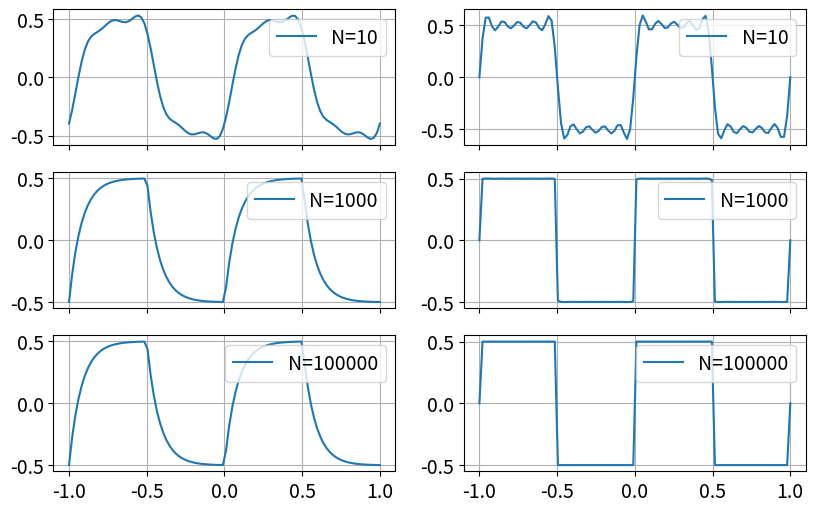

Here is the Python script that generated this plot: (Note: this script raises an exception after producing the figure.)
import numpy as np
from matplotlib import pyplot as plt

filepath = r'/media/candido/Extreme SSD/Unipi/Secondo anno/Lab 2/Materiale/Esercizi/Relazionenatalizia/'

### Aesthetic Settings
fontsize = 14
num_plots = 6
params = {
    'figure.figsize': (6 * 1.618, 6),  # Figure size
    'axes.labelsize': fontsize,        # Axis label size
    'axes.titlesize': fontsize,        # Title size
    'xtick.labelsize': fontsize,       # X-axis tick label size
    'ytick.labelsize': fontsize,       # Y-axis tick label size
    'legend.fontsize': fontsize,       # Legend font size
}
plt.rcParams.update(params)



##################
def G_lpf(omega,ft=1000):
    f=omega/(2*np.pi)
    return 1/np.sqrt(1+(f/ft)**2)
def dphi_lpf(omega,ft=1000):
    f=omega/(2*np.pi)
    return np.arctan(-f/ft)

def G_hpf(omega,ft=1000):
    f=omega/(2*np.pi)
    return 1/np.sqrt(1+(ft/f)**2)
def dphi_hpf(omega,ft=1000):
    f=omega/(2*np.pi)
    return np.arctan(ft/f)

##################
def sharkfin(x, iter=1000, omega=2 * np.pi,ft=1e1):
    iter += 1
    f = 0
    for k in range(1, iter, 2):
        phi=dphi_lpf(k*omega,ft)
        G=G_lpf(k*omega,ft)
        f += G*(2 / (k * np.pi)) * np.sin(k * x * omega+phi)
    return f

    return f - np.mean(f)


def ff(x, iter=1000, omega=2 * np.pi, phi=0):
    iter += 1
    f = 0
    for k in range(1, iter, 2):
        f += (2 / (k * np.pi)) * np.sin(k * x * omega + phi)
    return f

##################


# Parameters
iter = np.logspace(1, num_plots, num_plots, base=10)  # Logarithmically spaced
res_im = 100
xx = np.linspace(-1, 1, res_im)
ft=2e0

fig, axes = plt.subplots(int(num_plots / 2), 2, sharex=True)  # Share axes
axes = axes.flatten()  # Flatten the array for easier iteration

# Iterate through subplots
for i, ax in enumerate(axes):
    if i % 2 == 0:
        iter_value = int(iter[i])
        iteration = int(1 + np.floor(iter_value / 2))  # Kind of wave we are working on
        ax.plot(xx, sharkfin(xx, iter=iteration,ft=ft), label=f'N={iter_value}')
        ax.grid(True)
        ax.legend(loc='upper right')
    if i % 2 == 1:
        iter_value = int(iter[i])
        iteration = int(iter_value / 10)  # Kind of wave we are working on
        ax.plot(xx, ff(xx, iter=iteration), label=f'N={iteration}')
        ax.grid(True)
        ax.legend(loc='upper right')

plt.savefig(filepath+"fousharkfins.png")
plt.show()